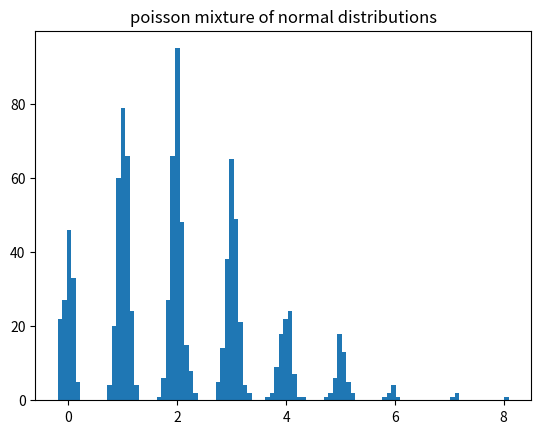
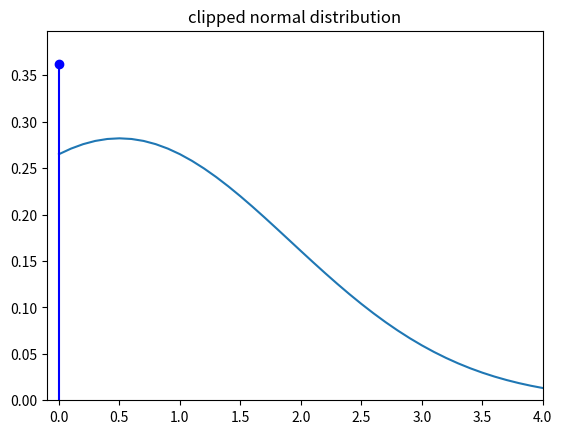
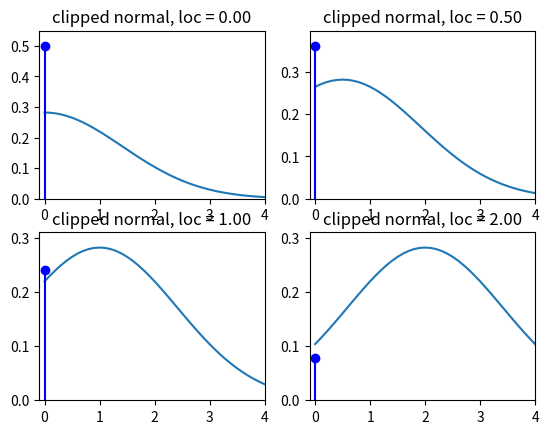
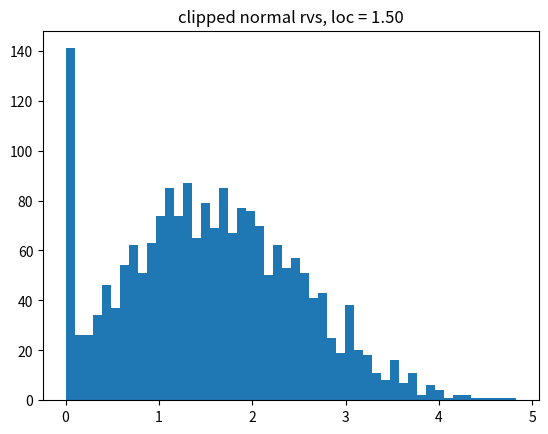

These charts were generated, in order, by the following Python code:
'''Parametric Mixture Distributions

Created on Sat Jun 04 2011

[redacted]


Notes:

Compound Poisson has mass point at zero
https://en.wikipedia.org/wiki/Compound_Poisson_distribution
and would need special treatment

need a distribution that has discrete mass points and contiuous range, e.g.
compound Poisson, Tweedie (for some parameter range),
pdf of Tobit model (?) - truncation with clipping

Question: Metaclasses and class factories for generating new distributions from
existing distributions by transformation, mixing, compounding

'''


import numpy as np
from scipy import stats

class ParametricMixtureD:
    '''mixtures with a discrete distribution

    The mixing distribution is a discrete distribution like scipy.stats.poisson.
    All distribution in the mixture of the same type and parametrized
    by the outcome of the mixing distribution and have to be a continuous
    distribution (or have a pdf method).
    As an example, a mixture of normal distributed random variables with
    Poisson as the mixing distribution.


    assumes vectorized shape, loc and scale as in scipy.stats.distributions

    assume mixing_dist is frozen

    initialization looks fragile for all possible cases of lower and upper
    bounds of the distributions.

    '''
    def __init__(self, mixing_dist, base_dist, bd_args_func, bd_kwds_func,
                 cutoff=1e-3):
        '''create a mixture distribution

        Parameters
        ----------
        mixing_dist : discrete frozen distribution
            mixing distribution
        base_dist : continuous distribution
            parametrized distributions in the mixture
        bd_args_func : callable
            function that builds the tuple of args for the base_dist.
            The function obtains as argument the values in the support of
            the mixing distribution and should return an empty tuple or
            a tuple of arrays.
        bd_kwds_func : callable
            function that builds the dictionary of kwds for the base_dist.
            The function obtains as argument the values in the support of
            the mixing distribution and should return an empty dictionary or
            a dictionary with arrays as values.
        cutoff : float
            If the mixing distribution has infinite support, then the
            distribution is truncated with approximately (subject to integer
            conversion) the cutoff probability in the missing tail. Random
            draws that are outside the truncated range are clipped, that is
            assigned to the highest or lowest value in the truncated support.

        '''
        self.mixing_dist = mixing_dist
        self.base_dist = base_dist
        #self.bd_args = bd_args
        if not np.isneginf(mixing_dist.dist.a):
            lower = mixing_dist.dist.a
        else:
            lower = mixing_dist.ppf(1e-4)
        if not np.isposinf(mixing_dist.dist.b):
            upper = mixing_dist.dist.b
        else:
            upper = mixing_dist.isf(1e-4)
        self.ma = lower
        self.mb = upper
        mixing_support = np.arange(lower, upper+1)
        self.mixing_probs = mixing_dist.pmf(mixing_support)

        self.bd_args = bd_args_func(mixing_support)
        self.bd_kwds = bd_kwds_func(mixing_support)

    def rvs(self, size=1):
        mrvs = self.mixing_dist.rvs(size)
        #TODO: check strange cases ? this assumes continous integers
        mrvs_idx = (np.clip(mrvs, self.ma, self.mb) - self.ma).astype(int)

        bd_args = tuple(md[mrvs_idx] for md in self.bd_args)
        bd_kwds = {k: self.bd_kwds[k][mrvs_idx] for k in self.bd_kwds}
        kwds = {'size':size}
        kwds.update(bd_kwds)
        rvs = self.base_dist.rvs(*self.bd_args, **kwds)
        return rvs, mrvs_idx





    def pdf(self, x):
        x = np.asarray(x)
        if np.size(x) > 1:
            x = x[...,None] #[None, ...]
        bd_probs = self.base_dist.pdf(x, *self.bd_args, **self.bd_kwds)
        prob = (bd_probs * self.mixing_probs).sum(-1)
        return prob, bd_probs

    def cdf(self, x):
        x = np.asarray(x)
        if np.size(x) > 1:
            x = x[...,None] #[None, ...]
        bd_probs = self.base_dist.cdf(x, *self.bd_args, **self.bd_kwds)
        prob = (bd_probs * self.mixing_probs).sum(-1)
        return prob, bd_probs


#try:

class ClippedContinuous:
    '''clipped continuous distribution with a masspoint at clip_lower


    Notes
    -----
    first version, to try out possible designs
    insufficient checks for valid arguments and not clear
    whether it works for distributions that have compact support

    clip_lower is fixed and independent of the distribution parameters.
    The clip_lower point in the pdf has to be interpreted as a mass point,
    i.e. different treatment in integration and expect function, which means
    none of the generic methods for this can be used.

    maybe this will be better designed as a mixture between a degenerate or
    discrete and a continuous distribution

    Warning: uses equality to check for clip_lower values in function
    arguments, since these are floating points, the comparison might fail
    if clip_lower values are not exactly equal.
    We could add a check whether the values are in a small neighborhood, but
    it would be expensive (need to search and check all values).

    '''

    def __init__(self, base_dist, clip_lower):
        self.base_dist = base_dist
        self.clip_lower = clip_lower

    def _get_clip_lower(self, kwds):
        '''helper method to get clip_lower from kwds or attribute

        '''
        if 'clip_lower' not in kwds:
            clip_lower = self.clip_lower
        else:
            clip_lower = kwds.pop('clip_lower')
        return clip_lower, kwds

    def rvs(self, *args, **kwds):
        clip_lower, kwds = self._get_clip_lower(kwds)
        rvs_ = self.base_dist.rvs(*args, **kwds)
        #same as numpy.clip ?
        rvs_[rvs_ < clip_lower] = clip_lower
        return rvs_



    def pdf(self, x, *args, **kwds):
        x = np.atleast_1d(x)
        if 'clip_lower' not in kwds:
            clip_lower = self.clip_lower
        else:
            #allow clip_lower to be a possible parameter
            clip_lower = kwds.pop('clip_lower')
        pdf_raw = np.atleast_1d(self.base_dist.pdf(x, *args, **kwds))
        clip_mask = (x == self.clip_lower)
        if np.any(clip_mask):
            clip_prob = self.base_dist.cdf(clip_lower, *args, **kwds)
            pdf_raw[clip_mask] = clip_prob

        #the following will be handled by sub-classing rv_continuous
        pdf_raw[x < clip_lower] = 0

        return pdf_raw

    def cdf(self, x, *args, **kwds):
        if 'clip_lower' not in kwds:
            clip_lower = self.clip_lower
        else:
            #allow clip_lower to be a possible parameter
            clip_lower = kwds.pop('clip_lower')
        cdf_raw = self.base_dist.cdf(x, *args, **kwds)

        #not needed if equality test is used
##        clip_mask = (x == self.clip_lower)
##        if np.any(clip_mask):
##            clip_prob = self.base_dist.cdf(clip_lower, *args, **kwds)
##            pdf_raw[clip_mask] = clip_prob

        #the following will be handled by sub-classing rv_continuous
        #if self.a is defined
        cdf_raw[x < clip_lower] = 0

        return cdf_raw

    def sf(self, x, *args, **kwds):
        if 'clip_lower' not in kwds:
            clip_lower = self.clip_lower
        else:
            #allow clip_lower to be a possible parameter
            clip_lower = kwds.pop('clip_lower')

        sf_raw = self.base_dist.sf(x, *args, **kwds)
        sf_raw[x <= clip_lower] = 1

        return sf_raw


    def ppf(self, x, *args, **kwds):
        raise NotImplementedError

    def plot(self, x, *args, **kwds):

        clip_lower, kwds = self._get_clip_lower(kwds)
        mass = self.pdf(clip_lower, *args, **kwds)
        xr = np.concatenate(([clip_lower+1e-6], x[x>clip_lower]))
        import matplotlib.pyplot as plt
        #x = np.linspace(-4, 4, 21)
        #plt.figure()
        plt.xlim(clip_lower-0.1, x.max())
        #remove duplicate calculation
        xpdf = self.pdf(x, *args, **kwds)
        plt.ylim(0, max(mass, xpdf.max())*1.1)
        plt.plot(xr, self.pdf(xr, *args, **kwds))
        #plt.vline(clip_lower, self.pdf(clip_lower, *args, **kwds))
        plt.stem([clip_lower], [mass],
                 linefmt='b-', markerfmt='bo', basefmt='r-')
        return




if __name__ == '__main__':

    doplots = 1

    #*********** Poisson-Normal Mixture
    mdist = stats.poisson(2.)
    bdist = stats.norm
    bd_args_fn = lambda x: ()
    #bd_kwds_fn = lambda x: {'loc': np.atleast_2d(10./(1+x))}
    bd_kwds_fn = lambda x: {'loc': x, 'scale': 0.1*np.ones_like(x)} #10./(1+x)}


    pd = ParametricMixtureD(mdist, bdist, bd_args_fn, bd_kwds_fn)
    print(pd.pdf(1))
    p, bp = pd.pdf(np.linspace(0,20,21))
    pc, bpc = pd.cdf(np.linspace(0,20,21))
    print(pd.rvs())
    rvs, m = pd.rvs(size=1000)


    if doplots:
        import matplotlib.pyplot as plt
        plt.hist(rvs, bins = 100)
        plt.title('poisson mixture of normal distributions')

    #********** clipped normal distribution (Tobit)

    bdist = stats.norm
    clip_lower_ = 0. #-0.5
    cnorm = ClippedContinuous(bdist, clip_lower_)
    x = np.linspace(1e-8, 4, 11)
    print(cnorm.pdf(x))
    print(cnorm.cdf(x))

    if doplots:
        #plt.figure()
        #cnorm.plot(x)
        plt.figure()
        cnorm.plot(x = np.linspace(-1, 4, 51), loc=0.5, scale=np.sqrt(2))
        plt.title('clipped normal distribution')

        fig = plt.figure()
        for i, loc in enumerate([0., 0.5, 1.,2.]):
            fig.add_subplot(2,2,i+1)
            cnorm.plot(x = np.linspace(-1, 4, 51), loc=loc, scale=np.sqrt(2))
            plt.title('clipped normal, loc = %3.2f' % loc)


        loc = 1.5
        rvs = cnorm.rvs(loc=loc, size=2000)
        plt.figure()
        plt.hist(rvs, bins=50)
        plt.title('clipped normal rvs, loc = %3.2f' % loc)


    #plt.show()
